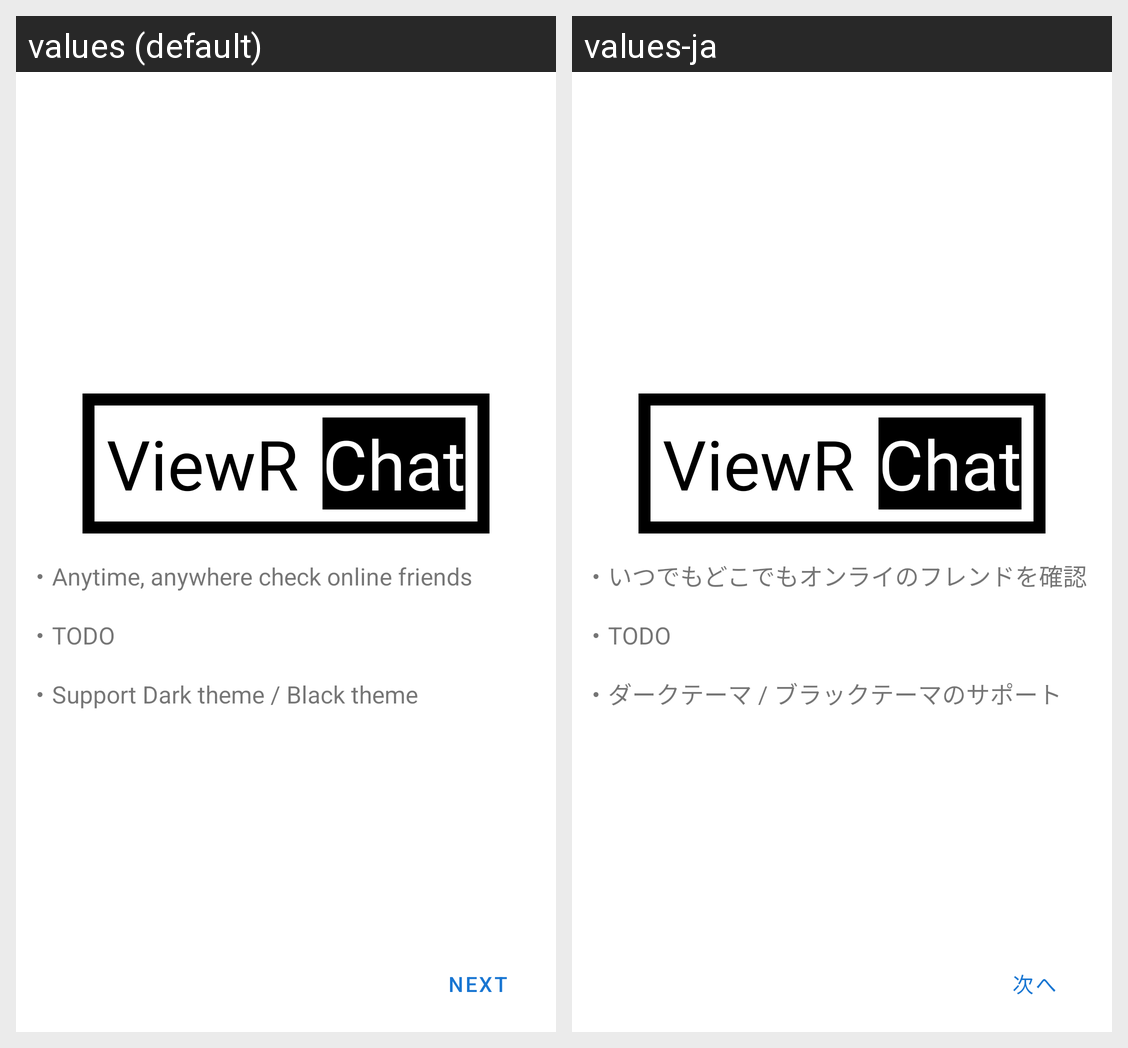

This grid shows one Android layout under two languages. Give, for every string resource on the screen, its name, the default text and each shown locale's text.
Android screen res/layout/pager_tutorial_01.xml rendered under 2 locales, left to right: values (default), values-ja. Device: Nexus 5 (rendered at 1080×1920; each locale shown at half size, 540×960, under a caption strip naming it); theme AppTheme.
Strings drawn on this screen, with the default value and each locale's value (text and hints the layout hard-codes, and strings that could not be matched under every locale, appear in the picture but are not listed):

app_name_split_01
  values: ViewR
  values-ja: ViewR  [not translated; the default value is used]

app_name_split_02
  values: Chat
  values-ja: Chat  [not translated; the default value is used]

pager_tutorial_01_description_01
  values: ・Anytime, anywhere check online friends
  values-ja: ・いつでもどこでもオンライのフレンドを確認

pager_tutorial_01_description_02
  values: ・TODO
  values-ja: ・TODO

pager_tutorial_01_description_03
  values: ・Support Dark theme / Black theme
  values-ja: ・ダークテーマ / ブラックテーマのサポート

pager_tutorial_generic_next
  values: Next
  values-ja: 次へ
